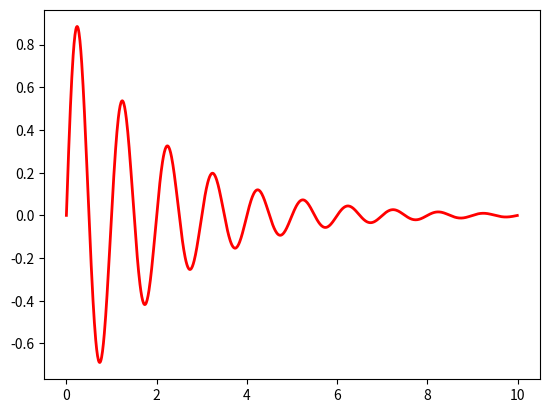
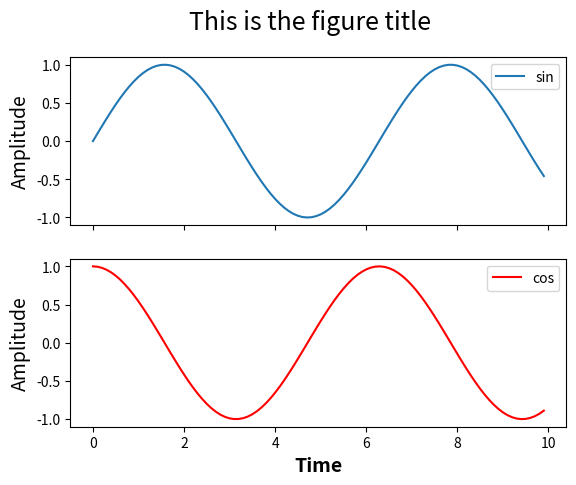
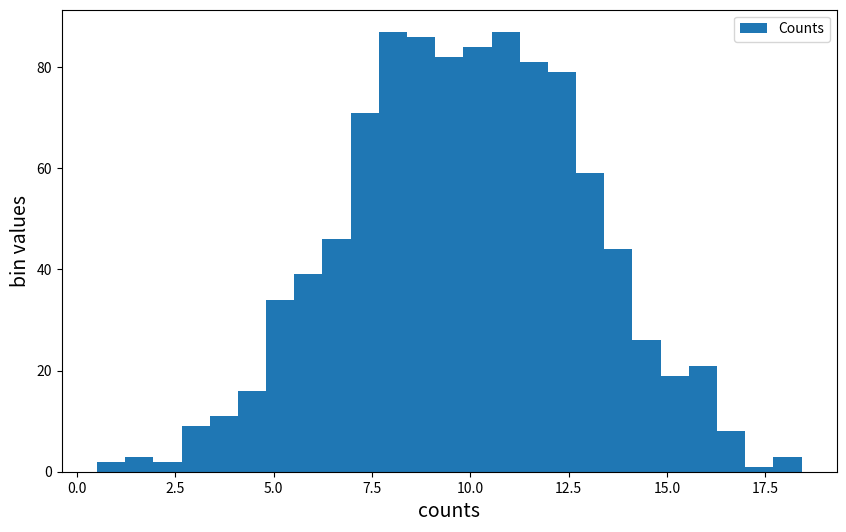

The matplotlib source for these figures, in order: (Note: this script raises an exception after producing the figures.)
# Import numpy and pyplot 
import matplotlib.pyplot as plt
import numpy as np

%matplotlib notebook
# %matplotlib inline
# Feel free to replace the command above and see how the behavior of the notebook changes

x = np.arange(0, 10, 0.01) #make evenly spaced points between 0 and 10 at intervals of 0.01
y = np.sin(2*np.pi*x)*np.exp(-0.5*x) #some function of x
print("first five elements of x: {}".format(x[:5]))
print("first five elements of y: {}".format(y[:5]))

fig,ax = plt.subplots() #subplots will make a single axis inside a new figure by default
ax.plot(x, y, color='red', linewidth=2) 

# The figure can be saved by uncommenting the line below
# All major image formats (as well as PDFs) are accepted formats.
# fig.savefig('/testfig.png')

#make a time array
t = np.arange(0, 10, 0.1)

# Create figure and axes objects. Make them share the x-axis
fig, axes = plt.subplots(nrows=2, ncols=1, sharex=True)
#note that nrows and columns are the first two default arguments, so can be entered without keywords as follows:
# fig,axes = plt.subplots(2,1,sharex=True)

# Here, `axes` is a numpy array with two axes subplot objects
print('axes type: {}'.format(type(axes)))
print('axes shape: {}'.format(np.shape(axes)))
print('axes object:\n{}'.format(axes))

# Plot on each subplot by indexing into 'ax'
axes[0].plot(t, np.sin(t), label='sin')
axes[1].plot(t, np.cos(t), label='cos', color='red')

# We can loop over the `axes` array to set properties in every subplot (no matter how many)
for ax in axes:
    ax.legend(loc='best')
    ax.set_ylabel('Amplitude',fontsize=14)
    
# We can also access individual axes to set the properties
axes[1].set_xlabel('Time',fontsize=14,weight='bold',style='italic')

# We can also edit attributes of the entire figure, such as the title
fig.suptitle('This is the figure title',fontsize=18);



# Create gaussian distributed data with mu=10, sigma=3
x = 10 + 3 * np.random.randn(1000)

# Create figure and axes object
fig, ax = plt.subplots(1,1,figsize=(10,6))

# Create histogram
bins=25
ax.hist(x, bins=bins, label='Counts')

# Set other properties
ax.set_ylabel('bin values', fontsize=14)
ax.set_xlabel('counts', fontsize=14)
ax.legend(loc='upper right')




import matplotlib.image as mpimg
import os

#this if statement is necessary to ensure we can find the file even if working from the solutions folder
if os.path.split(os.getcwd())[1] == 'solutions':
    stinkbug_file_path = os.path.join(os.path.split(os.getcwd())[0],'support_files','stinkbug.png')
elif os.path.split(os.getcwd())[1] == 'PythonBootcamp':
    stinkbug_file_path = os.path.join(os.getcwd(),'support_files','stinkbug.png')
img=mpimg.imread(stinkbug_file_path)

print('the shape of img is: '+str(np.shape(img)))

fig,ax=plt.subplots()
imgplot = ax.imshow(img)

img[200,200,:]



# Create some datapoints
x = np.linspace(0,10,num=500)
y = np.linspace(0,1,num=500)

#create a meshgrid (evenly spaced 2d array on each axis)
XX, YY = np.meshgrid(x, y)

## make ZZ a function of XX and YY
ZZ = np.sin(0.2*np.pi*XX**2) * YY

# Create figure and axes object
fig, ax = plt.subplots()

# Plot colormap and add colorbar scale 
image_plot = ax.imshow(ZZ,cmap='coolwarm', extent=[0,10,1,0],aspect="auto") 
# image_plot = ax.matshow(ZZ,cmap='coolwarm',origin="lower") 

#make a colorbar
cbar = plt.colorbar(image_plot)
#set the colorbar's label properties, including an example of using LaTex code
cbar.set_label('$\sin(0.2 \pi x^2)*y$',fontsize=20,rotation=90)

ax.set_xlabel('x',fontsize=16)
ax.set_ylabel('y',fontsize=16)

print('the shape of z is: '+str(np.shape(ZZ)))



# Create some data
x = np.arange(0., 1., 0.1)
y = x + 1
y_error = y ** 2

# Create figure and axes object
fig, ax = plt.subplots()

# Create errorbar plot using `y_error` and color errorbars red
ax.errorbar(x, y, yerr=y_error, ecolor='red')
ax.set_xlim([-.1, 1.])

#make first dataset
n1 = 500
x1 = 5+1.5*np.random.randn(n1)
y1 = 1+0.2*np.random.randn(n1)
size1 = 100*np.random.rand(n1)

#make second dataset
n2 = 750
x2 = 2+0.5*np.random.randn(n2)
y2 = 0.25+0.5*np.random.randn(n2)
size2 = 100*np.random.rand(n2)

#make figure,axes handles
fig,ax=plt.subplots()

#plot scatter plots
ax.scatter(x1,y1,s=size1,color='red',alpha=0.25)
ax.scatter(x2,y2,s=size2,color='blue',alpha=0.25)

#set axis limits
ax.set_xlim(0,10)
ax.set_ylim(-2,2)

import matplotlib.gridspec as gridspec

t = np.arange(0., 5., 0.01)

fig=plt.figure()
# Create grispec object and define each subplot
gs = gridspec.GridSpec(2, 2)
ax0 = plt.subplot(gs[0, 0]) # Top left corner
ax1 = plt.subplot(gs[0, 1]) # Top right corner
ax2 = plt.subplot(gs[1, :]) # Bottom, span entire width

ax0.plot(t, np.cos(5 * t), c='b')
ax1.plot(t, np.exp(-1 * t), c='g')
ax2.plot(t, np.cos(5 * t) * np.exp(-1 * t), c='k')


